Run: headless pygame with SDL's dummy video driver; simulated clock (each Clock.tick advances the game by its frame time, no real sleeping); random seed 0; keys injected as events and as key.get_pressed() state; no mouse input.
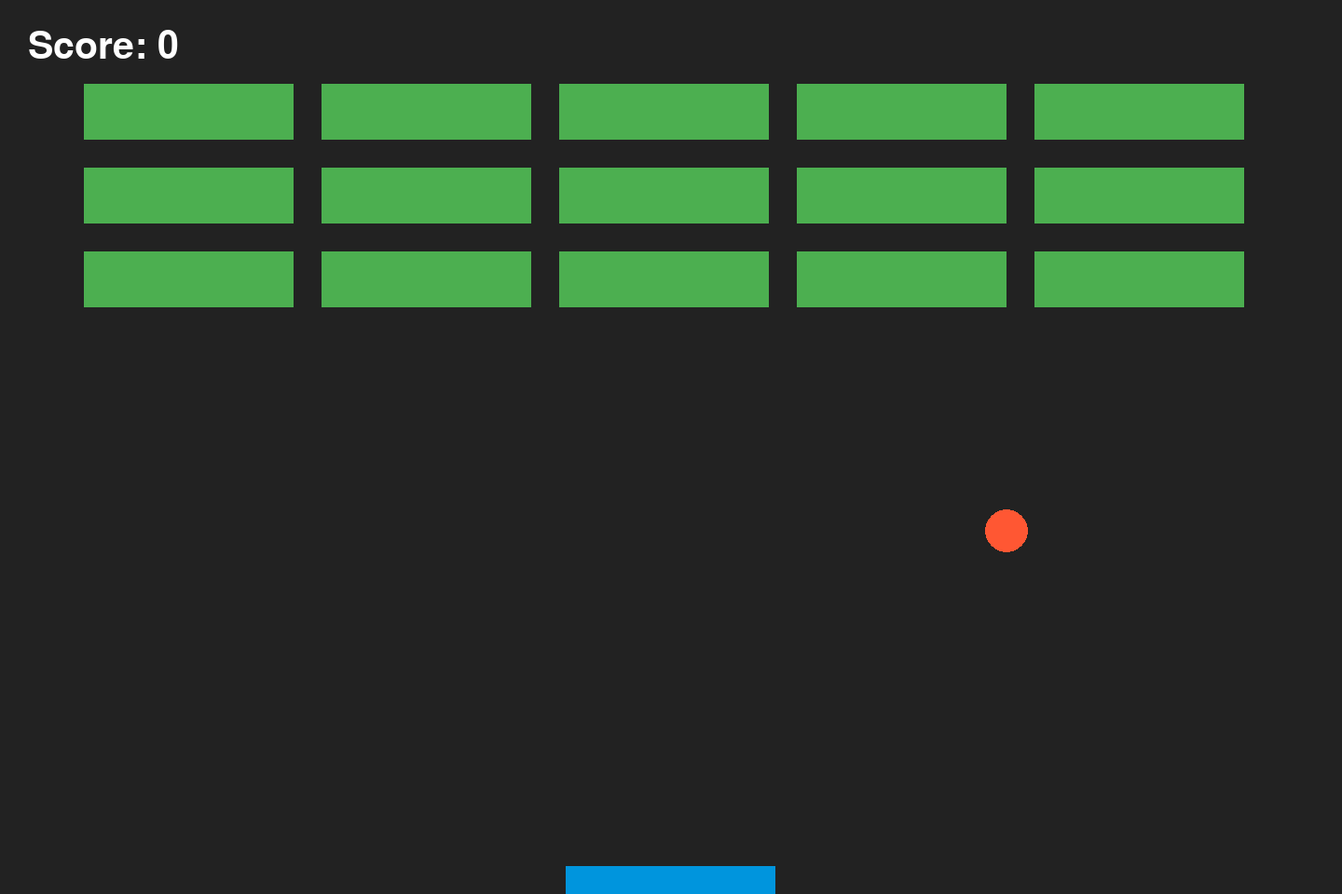
Frame 1 of 4 · flips 1–60 · no input
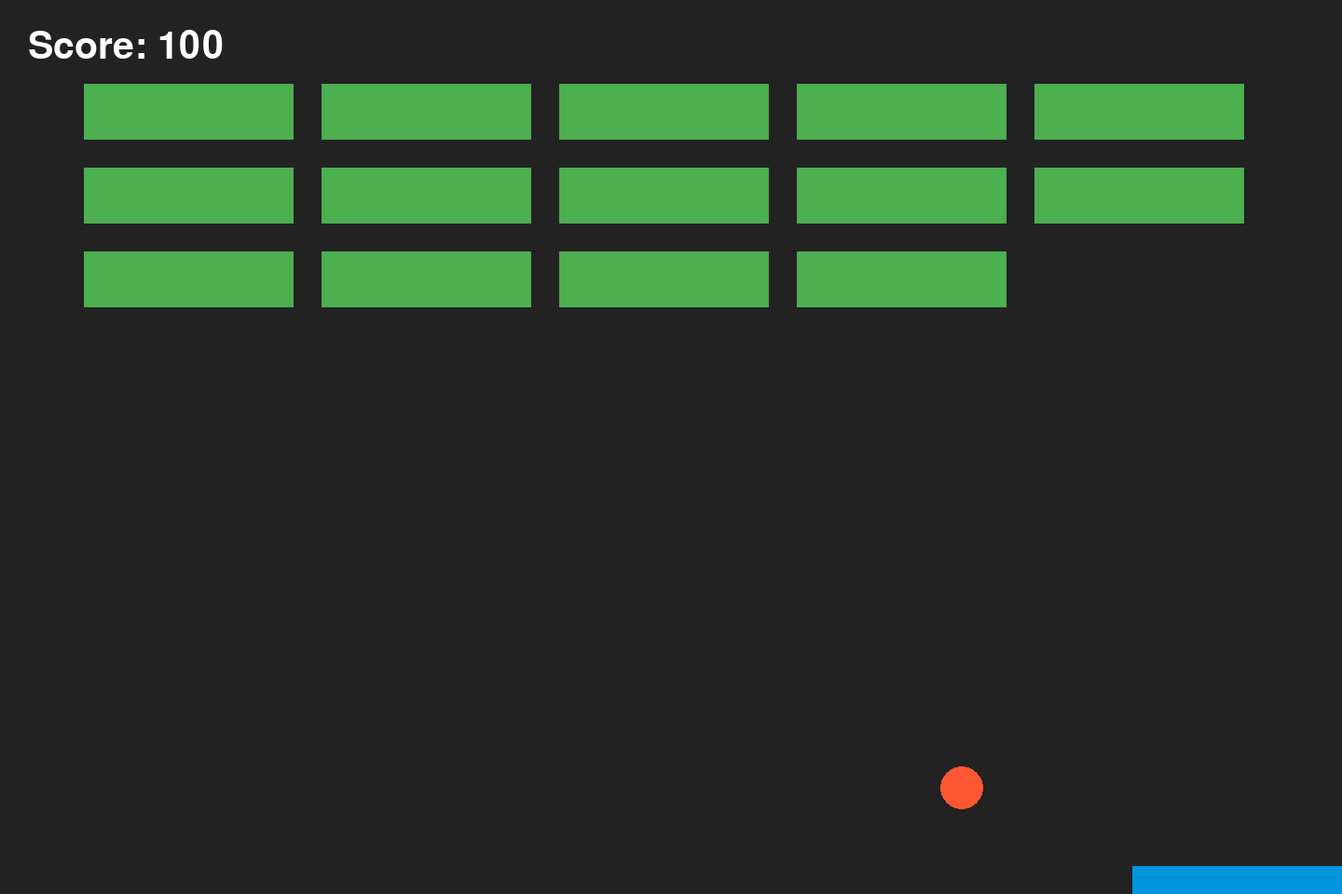
Frame 2 of 4 · flips 61–180 · tapped SPACE, RETURN · held RIGHT (→), D
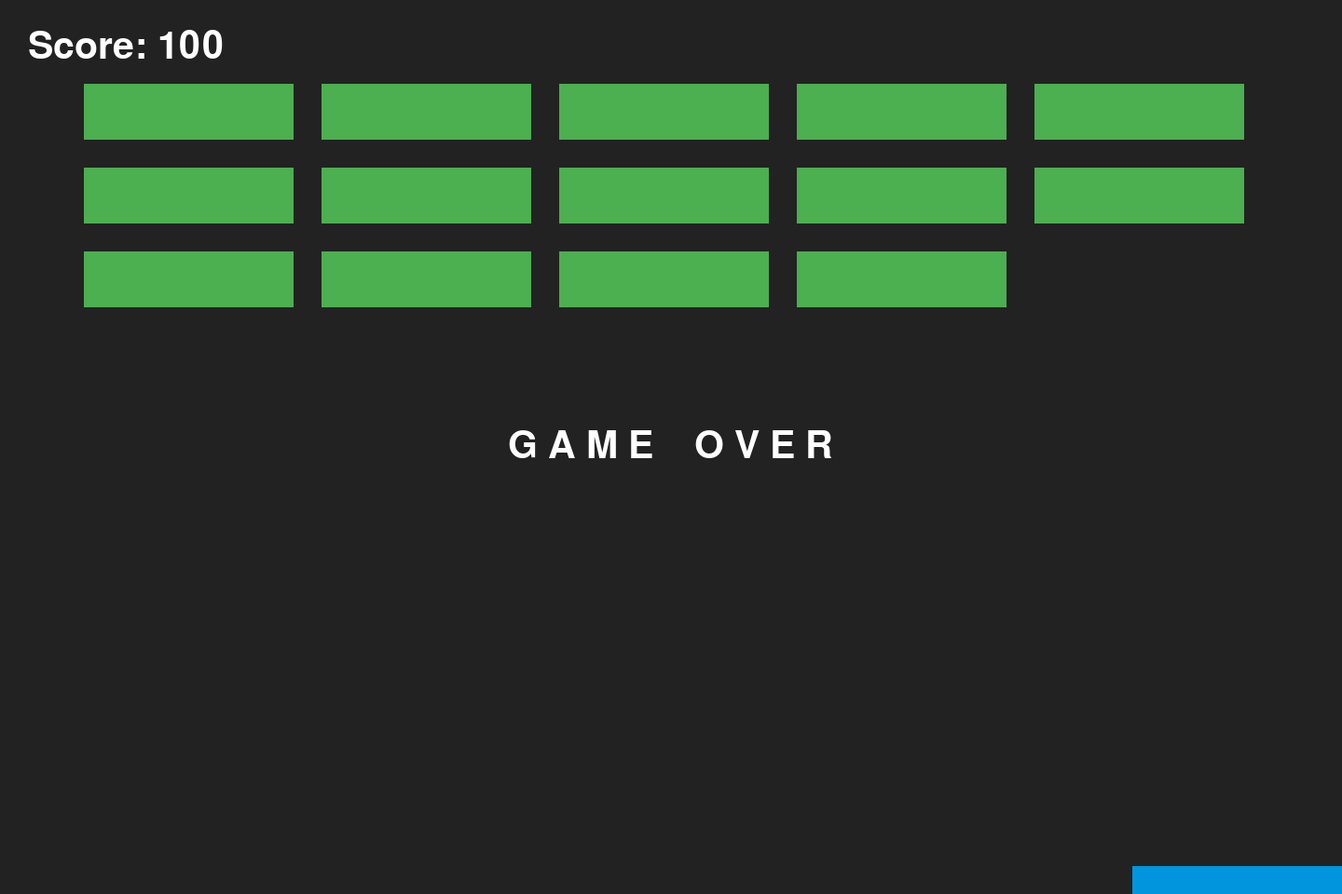
Frame 3 of 4 · flips 181–300 · held DOWN (↓), S
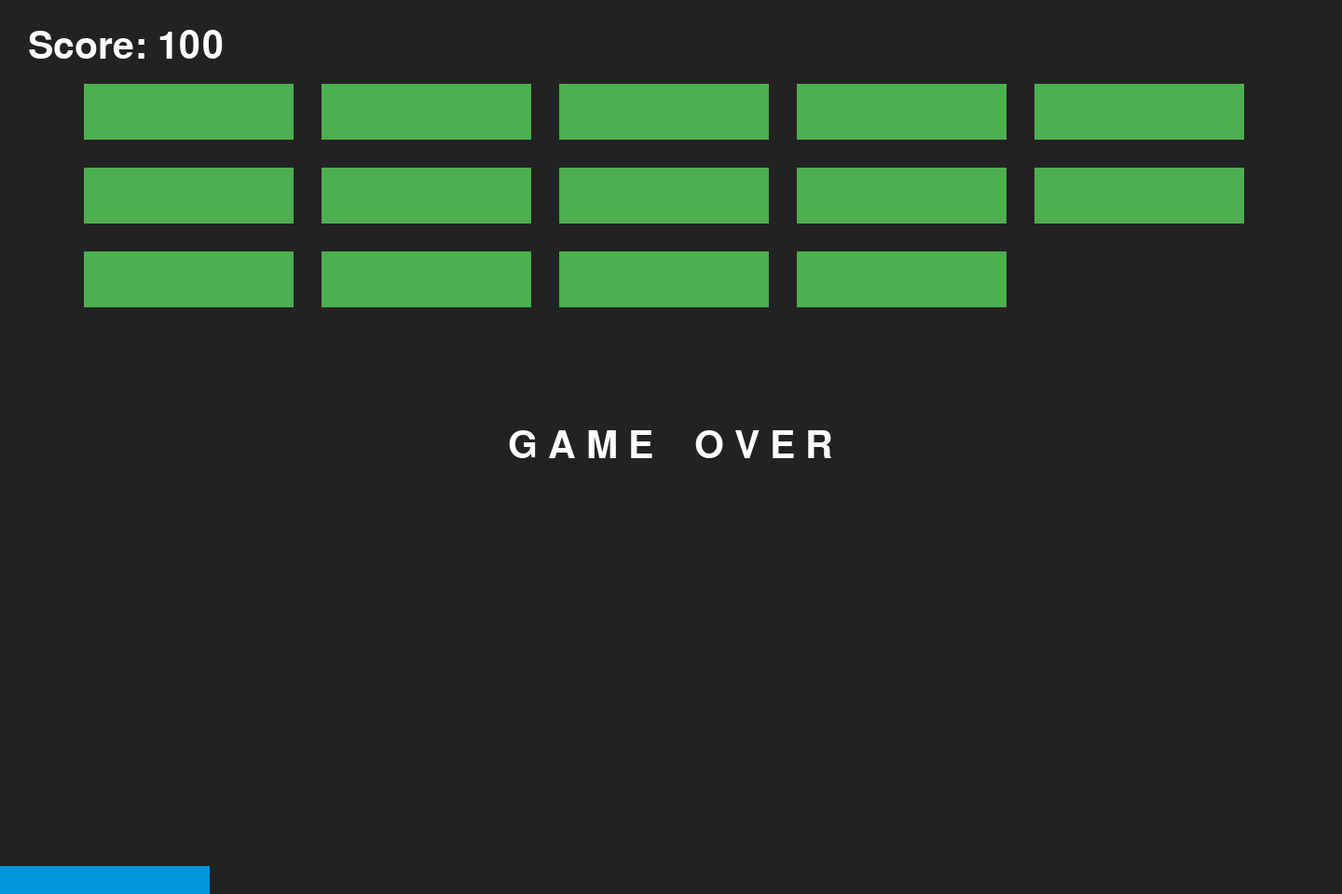
Frame 4 of 4 · flips 301–420 · held LEFT (←), A, UP (↑), W

The pygame program that drew these frames:

import pygame
import sys
import math
import time

pygame.init()

# Ventana
scala_x = 3
scala_y = 3
WIDTH = 480 * scala_x
HEIGHT = 320 * scala_y

screen = pygame.display.set_mode((WIDTH, HEIGHT))
pygame.display.set_caption("Arkanoid Clone")

clock = pygame.time.Clock()

# Bola
x = (WIDTH / 2)
y = (HEIGHT - 30)
dx = 2
dy = -2
ball_radius = 10 * (scala_x + scala_y) / 2 / 1.3

# Pala
paddle_height = 10 * scala_x
paddle_width = 75 * scala_y
paddle_x = ((WIDTH - paddle_width) / 2)
paddle_speed = 7 * scala_x

# Bloques
brick_rows = 3
brick_cols = 5
brick_width = 75 * scala_x
brick_height = 20 * scala_y
brick_padding = 10 * (scala_x + scala_y) / 2
brick_offset_top = 30 * scala_y
brick_offset_left = 30 * scala_x

bricks = []

for c in range(brick_cols):
    column = []
    for r in range(brick_rows):
        brick_x = c * (brick_width + brick_padding) + brick_offset_left
        brick_y = r * (brick_height + brick_padding) + brick_offset_top

        column.append({
            "x": brick_x,
            "y": brick_y,
            "status": True,
            "score": 100
        })

    bricks.append(column)

# Fuente
font = pygame.font.Font(None, int(20 * (scala_x + scala_y) / 2))

# Puntuacion
score = 0

def collision_detection_overlap():
    global x, y, dx, dy, score

    for c in range(brick_cols):
        for r in range(brick_rows):
            brick = bricks[c][r]

            if brick["status"]:
                ball_left = x - ball_radius
                ball_right = x + ball_radius
                ball_top = y - ball_radius
                ball_bottom = y + ball_radius

                brick_left = brick["x"]
                brick_right = brick["x"] + brick_width
                brick_top = brick["y"]
                brick_bottom = brick["y"] + brick_height

                if (ball_right >= brick_left and
                        ball_left <= brick_right and
                        ball_bottom >= brick_top and
                        ball_top <= brick_bottom):

                    overlap_left = ball_right - brick_left
                    overlap_right = brick_right - ball_left
                    overlap_top = ball_bottom - brick_top
                    overlap_bottom = brick_bottom - ball_top

                    min_overlap = min(
                        overlap_left,
                        overlap_right,
                        overlap_top,
                        overlap_bottom
                    )

                    if min_overlap == overlap_left:
                        dx = -abs(dx)
                        x -= overlap_left

                    elif min_overlap == overlap_right:
                        dx = abs(dx)
                        x += overlap_right

                    elif min_overlap == overlap_top:
                        dy = -abs(dy)
                        y -= overlap_top

                    else:
                        dy = abs(dy)
                        y += overlap_bottom

                    brick["status"] = False
                    score += brick["score"]


def collision_detection_before_position(old_x_pos, old_y_pos):
    global dx, dy, score

    for c in range(brick_cols):
        for r in range(brick_rows):

            brick = bricks[c][r]

            if not brick["status"]:
                continue

            ball_left = x - ball_radius
            ball_right = x + ball_radius
            ball_top = y - ball_radius
            ball_bottom = y + ball_radius

            brick_left = brick["x"]
            brick_right = brick["x"] + brick_width
            brick_top = brick["y"]
            brick_bottom = brick["y"] + brick_height

            if (ball_right >= brick_left and
                    ball_left <= brick_right and
                    ball_bottom >= brick_top and
                    ball_top <= brick_bottom):

                old_ball_left = old_x_pos - ball_radius
                old_ball_right = old_x_pos + ball_radius
                old_ball_top = old_y_pos - ball_radius
                old_ball_bottom = old_y_pos + ball_radius

                if old_ball_bottom <= brick_top:
                    dy = -abs(dy)

                elif old_ball_top >= brick_bottom:
                    dy = abs(dy)

                elif old_ball_right <= brick_left:
                    dx = -abs(dx)

                elif old_ball_left >= brick_right:
                    dx = abs(dx)

                brick["status"] = False
                score += brick["score"]
                return


running = True
win = False


def collision_detection_paddle():
    global x, y, dx, dy

    ball_left = x - ball_radius
    ball_right = x + ball_radius
    ball_top = y - ball_radius
    ball_bottom = y + ball_radius

    paddle_top = HEIGHT - paddle_height
    paddle_bottom = HEIGHT
    paddle_left = paddle_x
    paddle_right = paddle_x + paddle_width

    if (ball_right >= paddle_left and
            ball_left <= paddle_right and
            ball_bottom >= paddle_top and
            ball_top <= paddle_bottom):
        # corregir posición para evitar “pegado”
        y = paddle_top - ball_radius

        # rebote con ángulo según impacto
        hit_pos = (x - paddle_x) / paddle_width
        hit_pos = max(0.0, min(1.0, hit_pos))

        angle = (hit_pos - 0.5) * math.radians(120)
        speed = math.sqrt(dx * dx + dy * dy)

        dx = speed * math.sin(angle)
        dy = -abs(speed * math.cos(angle))

        return True

    return False


def paint_score():
    text = font.render("Score: " + str(score), True, (255, 255, 255))
    screen.blit(text, (10*scala_x, 10*scala_y))

def paint_game_over():
    text = font.render("G A M E    O V E R", True, (255, 255, 255))
    screen.blit(text, (WIDTH / 2 - text.get_width() / 2, HEIGHT / 2 - text.get_height() / 2))

def paint_game_win():
    text = font.render("Y O U    W I N", True, (255, 255, 255))
    screen.blit(text, (WIDTH / 2 - text.get_width() / 2, HEIGHT / 2 - text.get_height() / 2))

while running or not win:

    clock.tick(100)  # Aproximadamente equivalente a setInterval(draw, 10)

    # Eventos
    for event in pygame.event.get():
        if event.type == pygame.QUIT:
            running = False

    # Teclado
    keys = pygame.key.get_pressed()

    if keys[pygame.K_RIGHT]:
        paddle_x += paddle_speed

    if keys[pygame.K_LEFT]:
        paddle_x -= paddle_speed

    paddle_x = max(0, min(WIDTH - paddle_width, paddle_x))

    # Colisiones con paredes
    if x + dx > WIDTH - ball_radius or x + dx < ball_radius:
        dx = -dx

    if y + dy < ball_radius:
        dy = -dy

    elif y + dy > HEIGHT - ball_radius:

        # Colisión con la pala
        if not collision_detection_paddle():
            # print("GAME OVER")
            running = False

    # collision_detection_overlap()

    old_x = x
    old_y = y

    # Movimiento
    x += dx * scala_x
    y += dy * scala_y

    collision_detection_before_position(old_x, old_y)

    # Dibujado
    screen.fill((34, 34, 34))

    # Bloques
    win = True
    for c in range(brick_cols):
        for r in range(brick_rows):

            brick = bricks[c][r]

            if brick["status"]:
                pygame.draw.rect(
                    screen,
                    (76, 175, 80),
                    (
                        brick["x"],
                        brick["y"],
                        brick_width,
                        brick_height
                    )
                )
                win = False

    # Bola
    pygame.draw.circle(
        screen,
        (255, 87, 51),
        (int(x), int(y)),
        ball_radius
    )

    # Pala
    pygame.draw.rect(
        screen,
        (0, 149, 221),
        (
            paddle_x,
            HEIGHT - paddle_height,
            paddle_width,
            paddle_height
        )
    )

    paint_score()

    if not running:
        paint_game_over()

    if win:
        paint_game_win()
        running = False

    pygame.display.flip()

time.sleep(3)

pygame.quit()
sys.exit()
